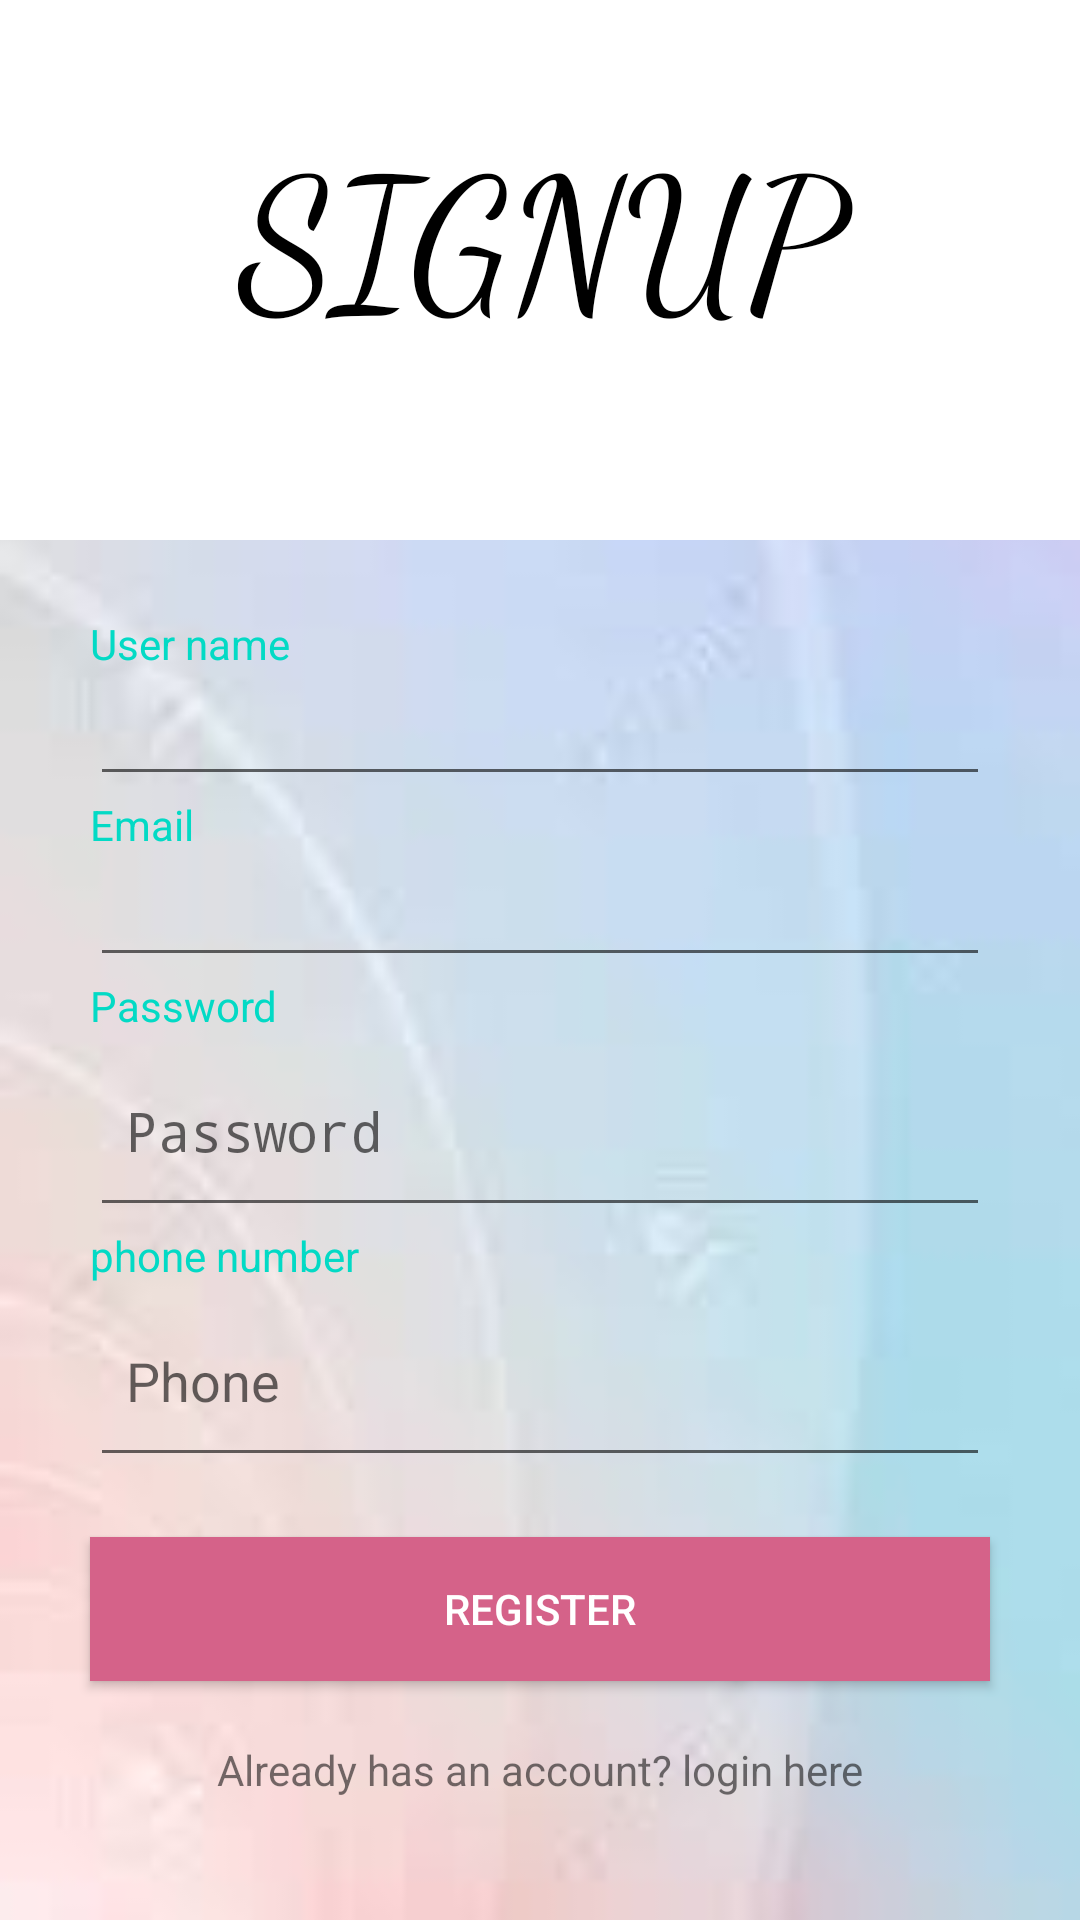

Layout XML and referenced resources for this Android screen:
<!-- AndroidManifest.xml: application theme Theme.LocationNotesApp -->
<!-- res/layout/activity_signupscreen.xml -->
<?xml version="1.0" encoding="utf-8"?>
<LinearLayout xmlns:android="http://schemas.android.com/apk/res/android"
    xmlns:app="http://schemas.android.com/apk/res-auto"
    xmlns:tools="http://schemas.android.com/tools"
    android:orientation="vertical"
    android:layout_width="match_parent"
    android:layout_height="match_parent"
    android:background="@drawable/background"

    >

    <TextView
        android:layout_width="match_parent"
        android:layout_height="180dp"
        android:text="SIGNUP"
        android:paddingVertical="35dp"
        android:textAlignment="center"
        android:textSize="60sp"
        android:fontFamily="cursive"
        android:textColor="@color/black"
        android:background="@color/white"
        android:layout_marginBottom="25dp"
        />

    <TextView
        android:id="@+id/fullName"
        android:layout_width="match_parent"
        android:layout_marginHorizontal="30dp"
        android:layout_height="wrap_content"
        android:text="User name"
        android:textColor="@color/colorAccent"
        />
    <EditText
        android:layout_width="match_parent"
        android:layout_height="wrap_content"

        android:layout_marginHorizontal="30dp"
        />
    <TextView
        android:layout_width="match_parent"
        android:layout_marginHorizontal="30dp"
        android:layout_height="wrap_content"
        android:text="Email"
        android:textColor="@color/colorAccent"
        />
    <EditText
        android:id="@+id/email"
        android:layout_width="match_parent"
        android:layout_height="wrap_content"

        android:layout_marginHorizontal="30dp"
        />
    <TextView
        android:layout_width="match_parent"
        android:layout_marginHorizontal="30dp"
        android:layout_height="wrap_content"
        android:text="Password"
        android:textColor="@color/colorAccent"
        />
    <EditText
        android:id="@+id/password"
        android:layout_width="match_parent"
        android:layout_height="wrap_content"
        android:hint="Password"
        android:inputType="textPassword"
        android:paddingHorizontal="12dp"
        android:paddingVertical="20dp"
        android:layout_marginHorizontal="30dp"
        />
    <TextView
        android:layout_width="match_parent"
        android:layout_marginHorizontal="30dp"
        android:layout_height="wrap_content"
        android:text="phone number"
        android:textColor="@color/colorAccent"
        />
    <EditText
        android:id="@+id/phone_number"
        android:layout_width="match_parent"
        android:layout_height="wrap_content"
        android:hint="Phone"
        android:inputType="phone"
        android:paddingHorizontal="12dp"
        android:paddingVertical="20dp"
        android:layout_marginHorizontal="30dp"
        />

    <Button
        android:id="@+id/registerBtn"
        android:layout_width="match_parent"
        android:layout_height="wrap_content"
        android:text="Register"
        android:background="#D56289"
        android:layout_marginHorizontal="30dp"
        android:layout_marginVertical="20dp"
        android:textColor="#ffff"

        >
    </Button>
    <TextView
        android:id="@+id/loginText"
        android:layout_width="match_parent"
        android:layout_height="wrap_content"
        android:text="Already has an account? login here"
        android:layout_marginHorizontal="30dp"
        android:textAlignment="center"
        />

</LinearLayout>
<!-- resources referenced by this layout -->
<resources>
  <color name="black">#FF000000</color>
  <color name="white">#FFFFFFFF</color>
  <!-- drawable background: jpg bitmap (drawable, 1865 bytes) -->
  <style name="Theme.LocationNotesApp" parent="Theme.AppCompat.DayNight.DarkActionBar">
          
          <item name="colorPrimary">@color/purple_500</item>
          <item name="colorPrimaryVariant">@color/purple_700</item>
          <item name="colorOnPrimary">@color/white</item>
          
          <item name="colorSecondary">@color/teal_200</item>
          <item name="colorSecondaryVariant">@color/teal_700</item>
          <item name="colorOnSecondary">@color/black</item>
          
          <item name="android:statusBarColor" tools:targetApi="l">?attr/colorPrimaryVariant</item>
          
      </style>
  <color name="purple_500">#FF6200EE</color>
  <color name="purple_700">#FF3700B3</color>
  <color name="teal_200">#FF03DAC5</color>
  <color name="teal_700">#FF018786</color>
  <!-- not gathered from this repository: default colours our renderer supplied (Android Studio template values) -->
  <color name="colorAccent">#FF03DAC5</color>
</resources>
